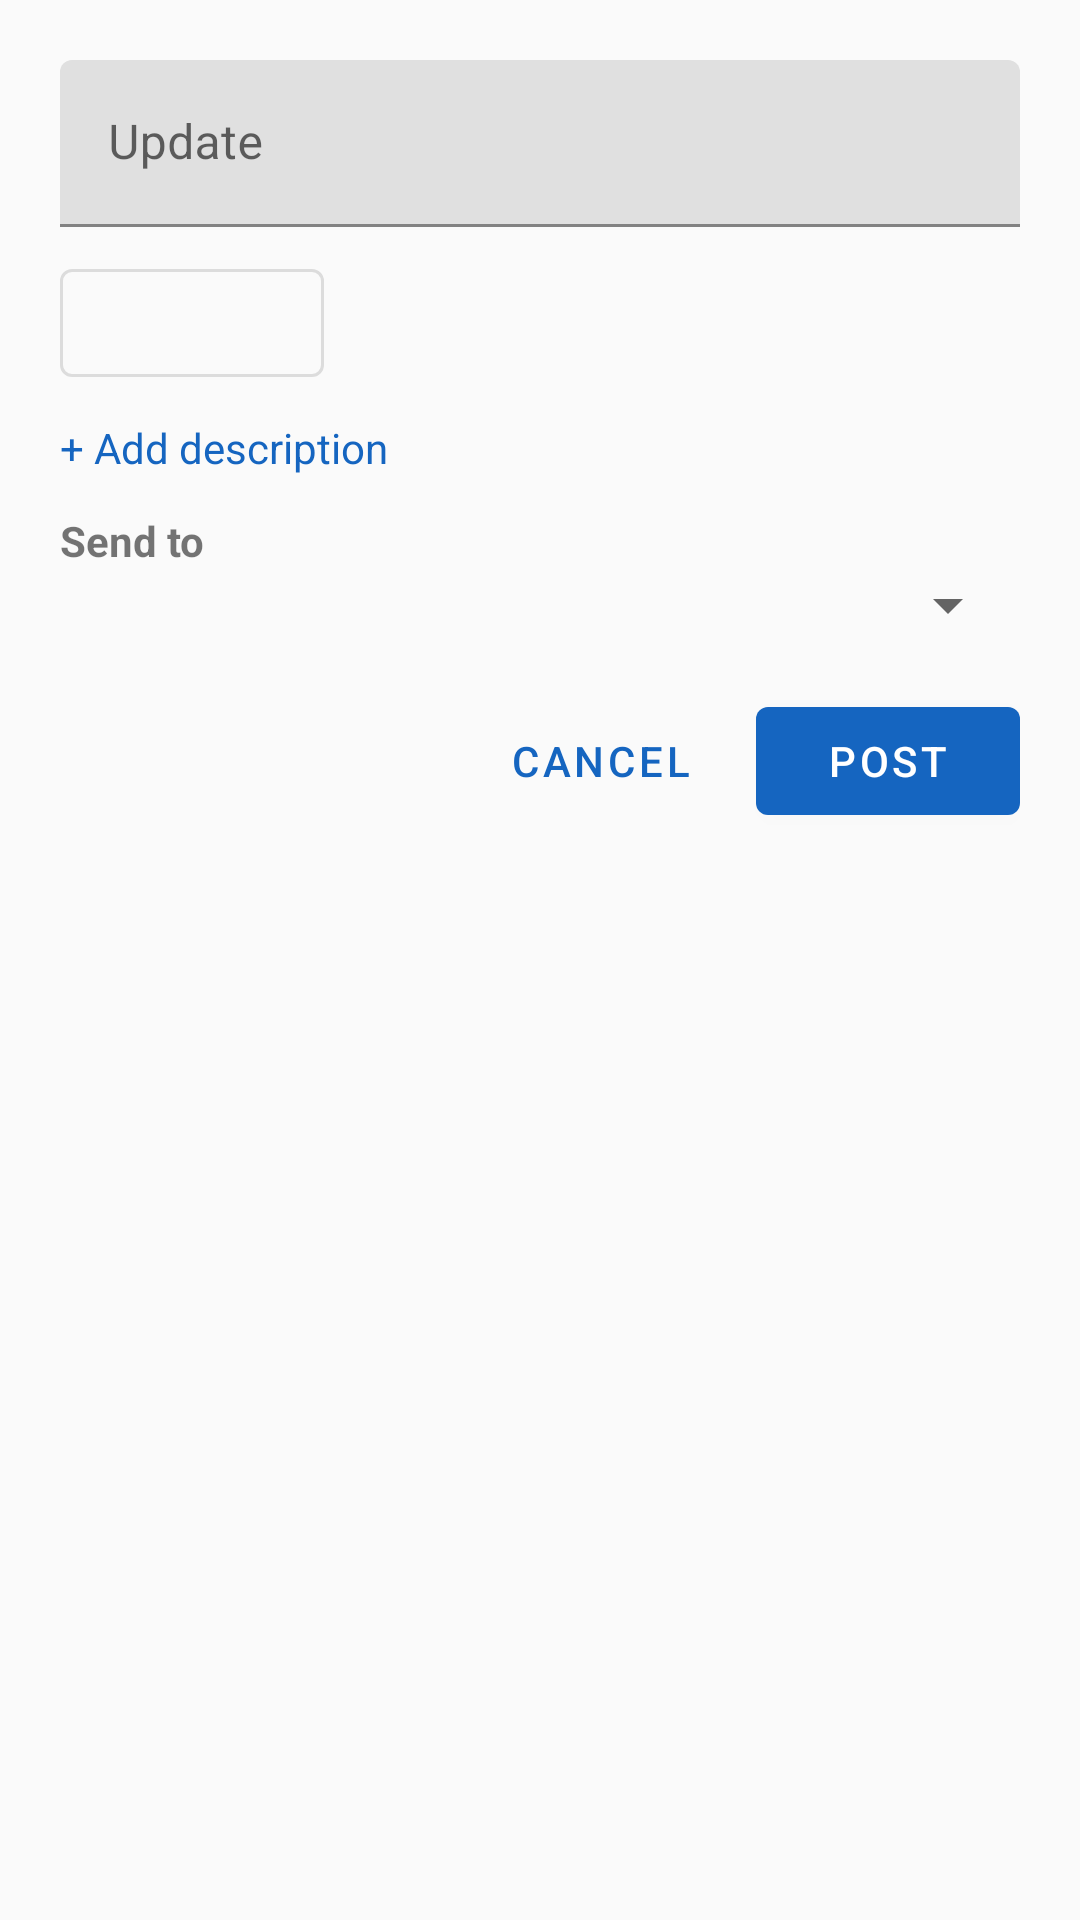

The Android layout XML behind this screen, and the referenced resources:
<!-- AndroidManifest.xml: application theme Theme.LightBlue -->
<!-- res/layout/dialog_make_update.xml -->
<?xml version="1.0" encoding="utf-8"?>
<LinearLayout xmlns:android="http://schemas.android.com/apk/res/android"
    android:layout_width="match_parent"
    android:layout_height="wrap_content"
    android:orientation="vertical"
    android:padding="20dp">

    <com.google.android.material.textfield.TextInputLayout
        android:layout_width="match_parent"
        android:layout_height="wrap_content"
        android:hint="Update">
        <com.google.android.material.textfield.TextInputEditText
            android:id="@+id/updateInput"
            android:layout_width="match_parent"
            android:layout_height="wrap_content" />
    </com.google.android.material.textfield.TextInputLayout>

    <com.google.android.material.button.MaterialButton
        android:id="@+id/timeBtn"
        android:layout_width="wrap_content"
        android:layout_height="wrap_content"
        android:layout_marginTop="8dp"
        style="@style/Widget.MaterialComponents.Button.OutlinedButton" />

    <TextView
        android:id="@+id/addDescriptionBtn"
        android:layout_width="wrap_content"
        android:layout_height="wrap_content"
        android:text="@string/add_description"
        android:textColor="?attr/colorPrimary"
        android:layout_marginTop="8dp" />

    <com.google.android.material.textfield.TextInputLayout
        android:id="@+id/descriptionLayout"
        android:layout_width="match_parent"
        android:layout_height="wrap_content"
        android:hint="Description"
        android:visibility="gone"
        android:layout_marginTop="8dp">
        <com.google.android.material.textfield.TextInputEditText
            android:id="@+id/descriptionInput"
            android:layout_width="match_parent"
            android:layout_height="wrap_content" />
    </com.google.android.material.textfield.TextInputLayout>

    <TextView
        android:layout_width="wrap_content"
        android:layout_height="wrap_content"
        android:text="Send to"
        android:layout_marginTop="12dp"
        android:textStyle="bold" />

    <Spinner
        android:id="@+id/targetSpinner"
        android:layout_width="match_parent"
        android:layout_height="wrap_content" />

    <LinearLayout
        android:layout_width="match_parent"
        android:layout_height="wrap_content"
        android:orientation="horizontal"
        android:gravity="end"
        android:layout_marginTop="16dp">

        <com.google.android.material.button.MaterialButton
            android:id="@+id/cancelBtn"
            android:layout_width="wrap_content"
            android:layout_height="wrap_content"
            android:text="@string/cancel"
            style="@style/Widget.MaterialComponents.Button.TextButton" />

        <com.google.android.material.button.MaterialButton
            android:id="@+id/postBtn"
            android:layout_width="wrap_content"
            android:layout_height="wrap_content"
            android:text="@string/post"
            android:layout_marginStart="8dp" />
    </LinearLayout>

</LinearLayout>
<!-- resources referenced by this layout -->
<resources>
  <string name="add_description">+ Add description</string>
  <string name="cancel">Cancel</string>
  <string name="post">Post</string>
  <style name="Theme.LightBlue" parent="Theme.MaterialComponents.Light.NoActionBar">
          <item name="colorPrimary">@color/blue_primary</item>
          <item name="colorPrimaryDark">@color/blue_primary_dark</item>
          <item name="colorAccent">@color/blue_accent</item>
          <item name="android:windowBackground">@color/light_bg</item>
      </style>
  <color name="blue_primary">#1565C0</color>
  <color name="blue_primary_dark">#0D47A1</color>
  <color name="blue_accent">#42A5F5</color>
  <color name="light_bg">#FAFAFA</color>
</resources>
